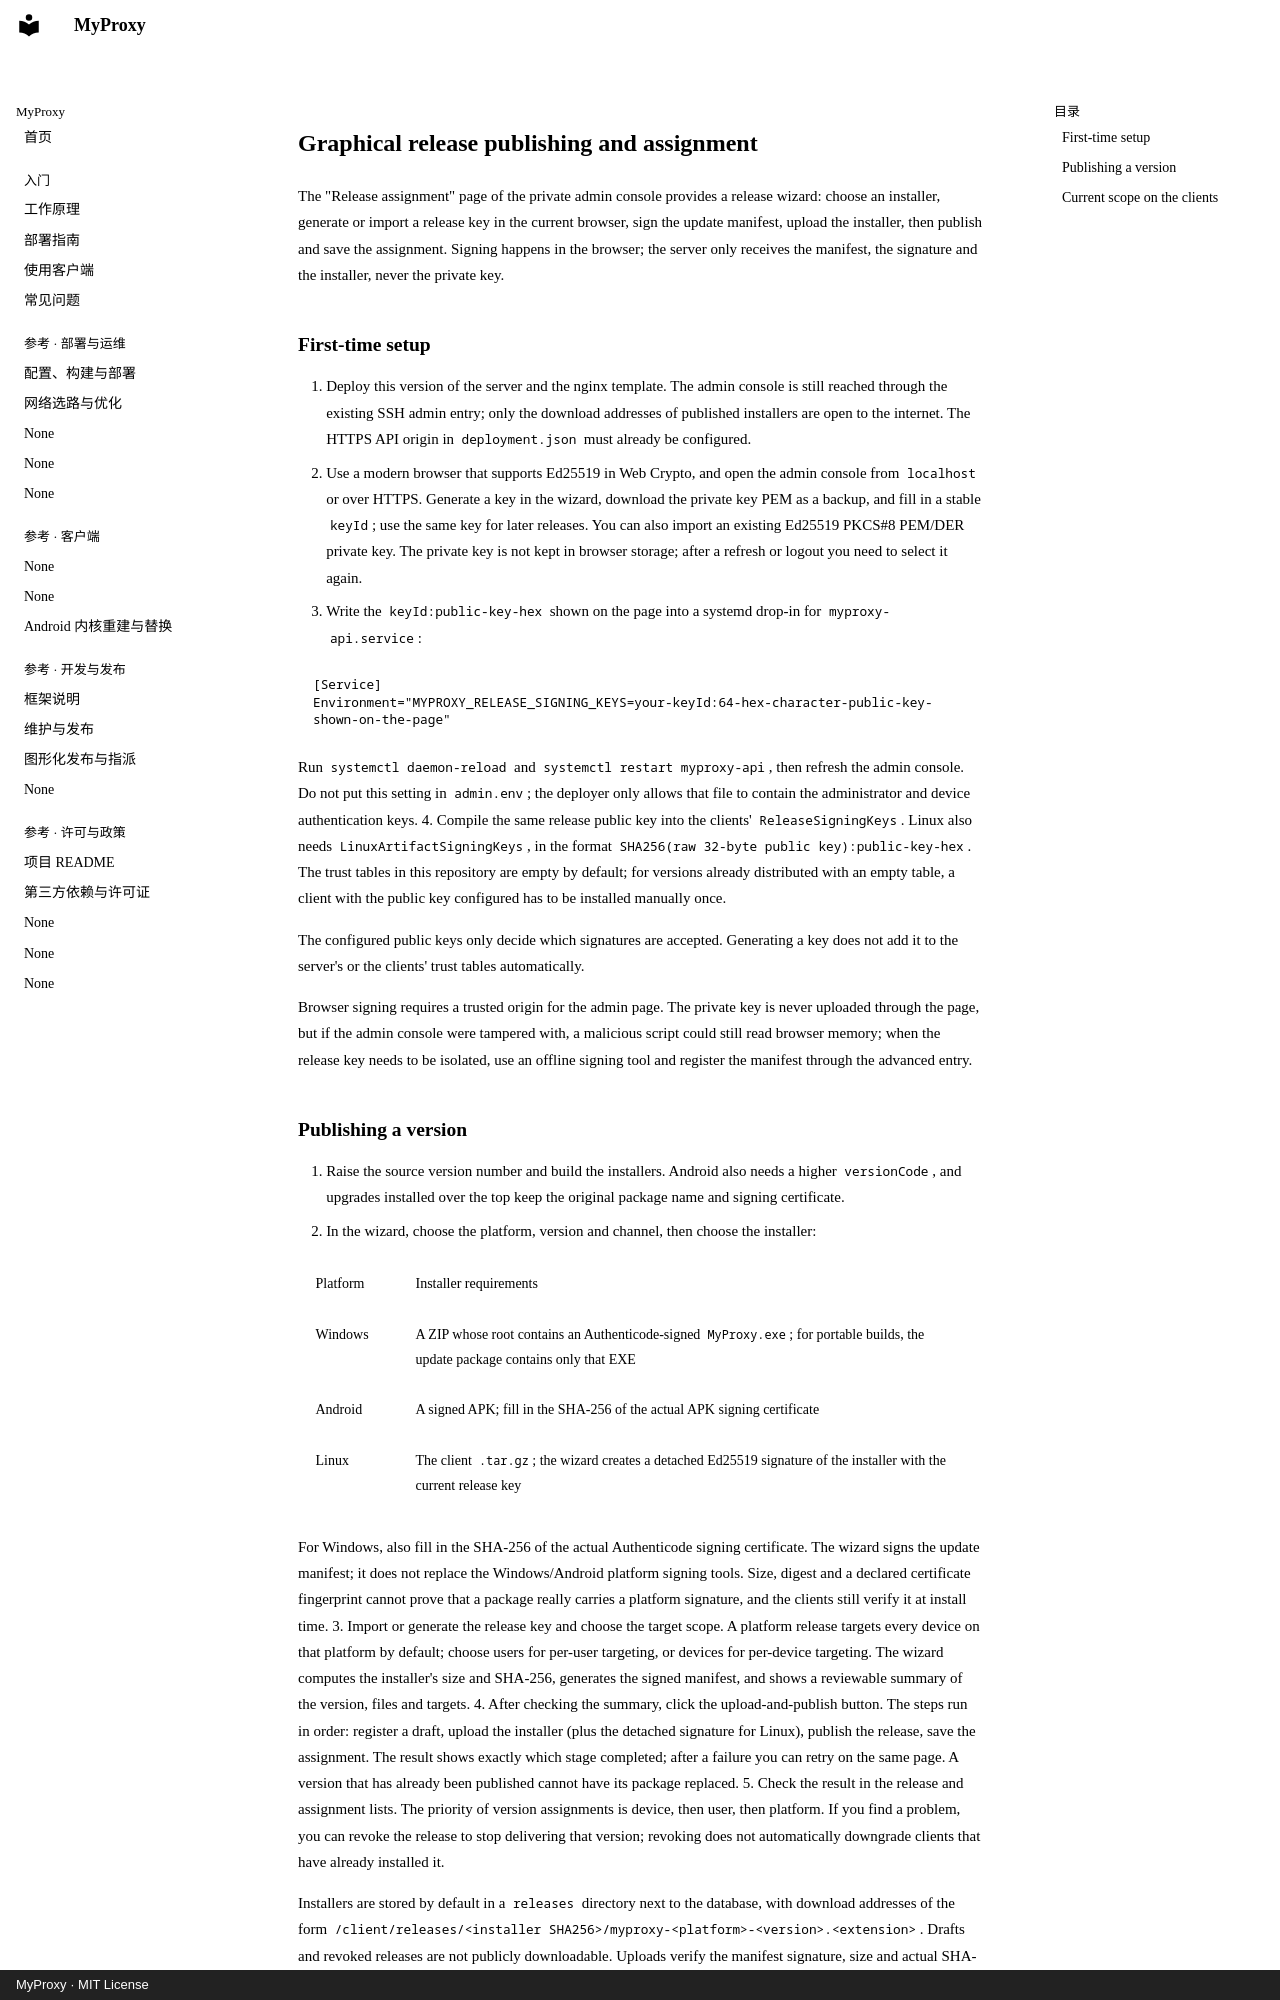

repository: KunyQi/MyProxy · page: release-publishing.en/index.html · generator: mkdocs · copyright: MyProxy · MIT License

# Graphical release publishing and assignment

The "Release assignment" page of the private admin console provides a release wizard: choose an installer, generate or import a release key in the current browser, sign the update manifest, upload the installer, then publish and save the assignment. Signing happens in the browser; the server only receives the manifest, the signature and the installer, never the private key.

## First-time setup

1. Deploy this version of the server and the nginx template. The admin console is still reached through the existing SSH admin entry; only the download addresses of published installers are open to the internet. The HTTPS API origin in `deployment.json` must already be configured.
2. Use a modern browser that supports Ed25519 in Web Crypto, and open the admin console from `localhost` or over HTTPS. Generate a key in the wizard, download the private key PEM as a backup, and fill in a stable `keyId`; use the same key for later releases. You can also import an existing Ed25519 PKCS#8 PEM/DER private key. The private key is not kept in browser storage; after a refresh or logout you need to select it again.
3. Write the `keyId:public-key-hex` shown on the page into a systemd drop-in for `myproxy-api.service`:

   ```ini
   [Service]
   Environment="MYPROXY_RELEASE_SIGNING_KEYS=your-keyId:64-hex-character-public-key-shown-on-the-page"
   ```

   Run `systemctl daemon-reload` and `systemctl restart myproxy-api`, then refresh the admin console. Do not put this setting in `admin.env`; the deployer only allows that file to contain the administrator and device authentication keys.
4. Compile the same release public key into the clients' `ReleaseSigningKeys`. Linux also needs `LinuxArtifactSigningKeys`, in the format `SHA256(raw 32-byte public key):public-key-hex`. The trust tables in this repository are empty by default; for versions already distributed with an empty table, a client with the public key configured has to be installed manually once.

The configured public keys only decide which signatures are accepted. Generating a key does not add it to the server's or the clients' trust tables automatically.

Browser signing requires a trusted origin for the admin page. The private key is never uploaded through the page, but if the admin console were tampered with, a malicious script could still read browser memory; when the release key needs to be isolated, use an offline signing tool and register the manifest through the advanced entry.
